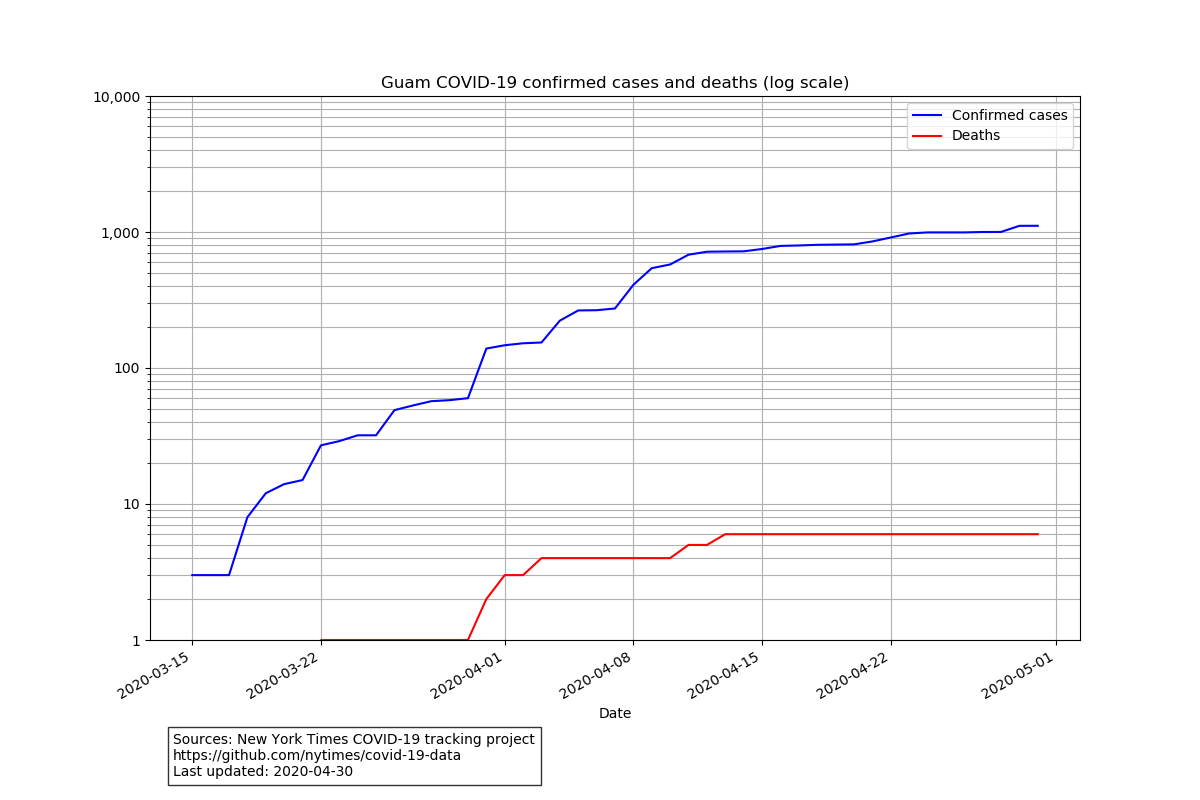

The file beside this chart, header and first rows:
date, cases, deaths
2020-03-15, 3, 0
2020-03-16, 3, 0
2020-03-17, 3, 0
2020-03-18, 8, 0
2020-03-19, 12, 0
2020-03-20, 14, 0
2020-03-21, 15, 0
2020-03-22, 27, 1
2020-03-23, 29, 1
2020-03-24, 32, 1
2020-03-25, 32, 1
2020-03-26, 49, 1
2020-03-27, 53, 1
2020-03-28, 57, 1
2020-03-29, 58, 1
2020-03-30, 60, 1
2020-03-31, 139, 2
2020-04-01, 147, 3
2020-04-02, 152, 3
2020-04-03, 154, 4
2020-04-04, 223, 4
2020-04-05, 265, 4
2020-04-06, 266, 4
2020-04-07, 274, 4
2020-04-08, 409, 4
2020-04-09, 542, 4
2020-04-10, 577, 4
2020-04-11, 681, 5
2020-04-12, 716, 5
2020-04-13, 719, 6
2020-04-14, 721, 6
2020-04-15, 750, 6
2020-04-16, 790, 6
2020-04-17, 796, 6
2020-04-18, 805, 6
2020-04-19, 808, 6
2020-04-20, 811, 6
2020-04-21, 852, 6
2020-04-22, 911, 6
2020-04-23, 975, 6
2020-04-24, 993, 6
2020-04-25, 993, 6
2020-04-26, 993, 6
2020-04-27, 1000, 6
2020-04-28, 1001, 6
2020-04-29, 1110, 6
2020-04-30, 1111, 6
